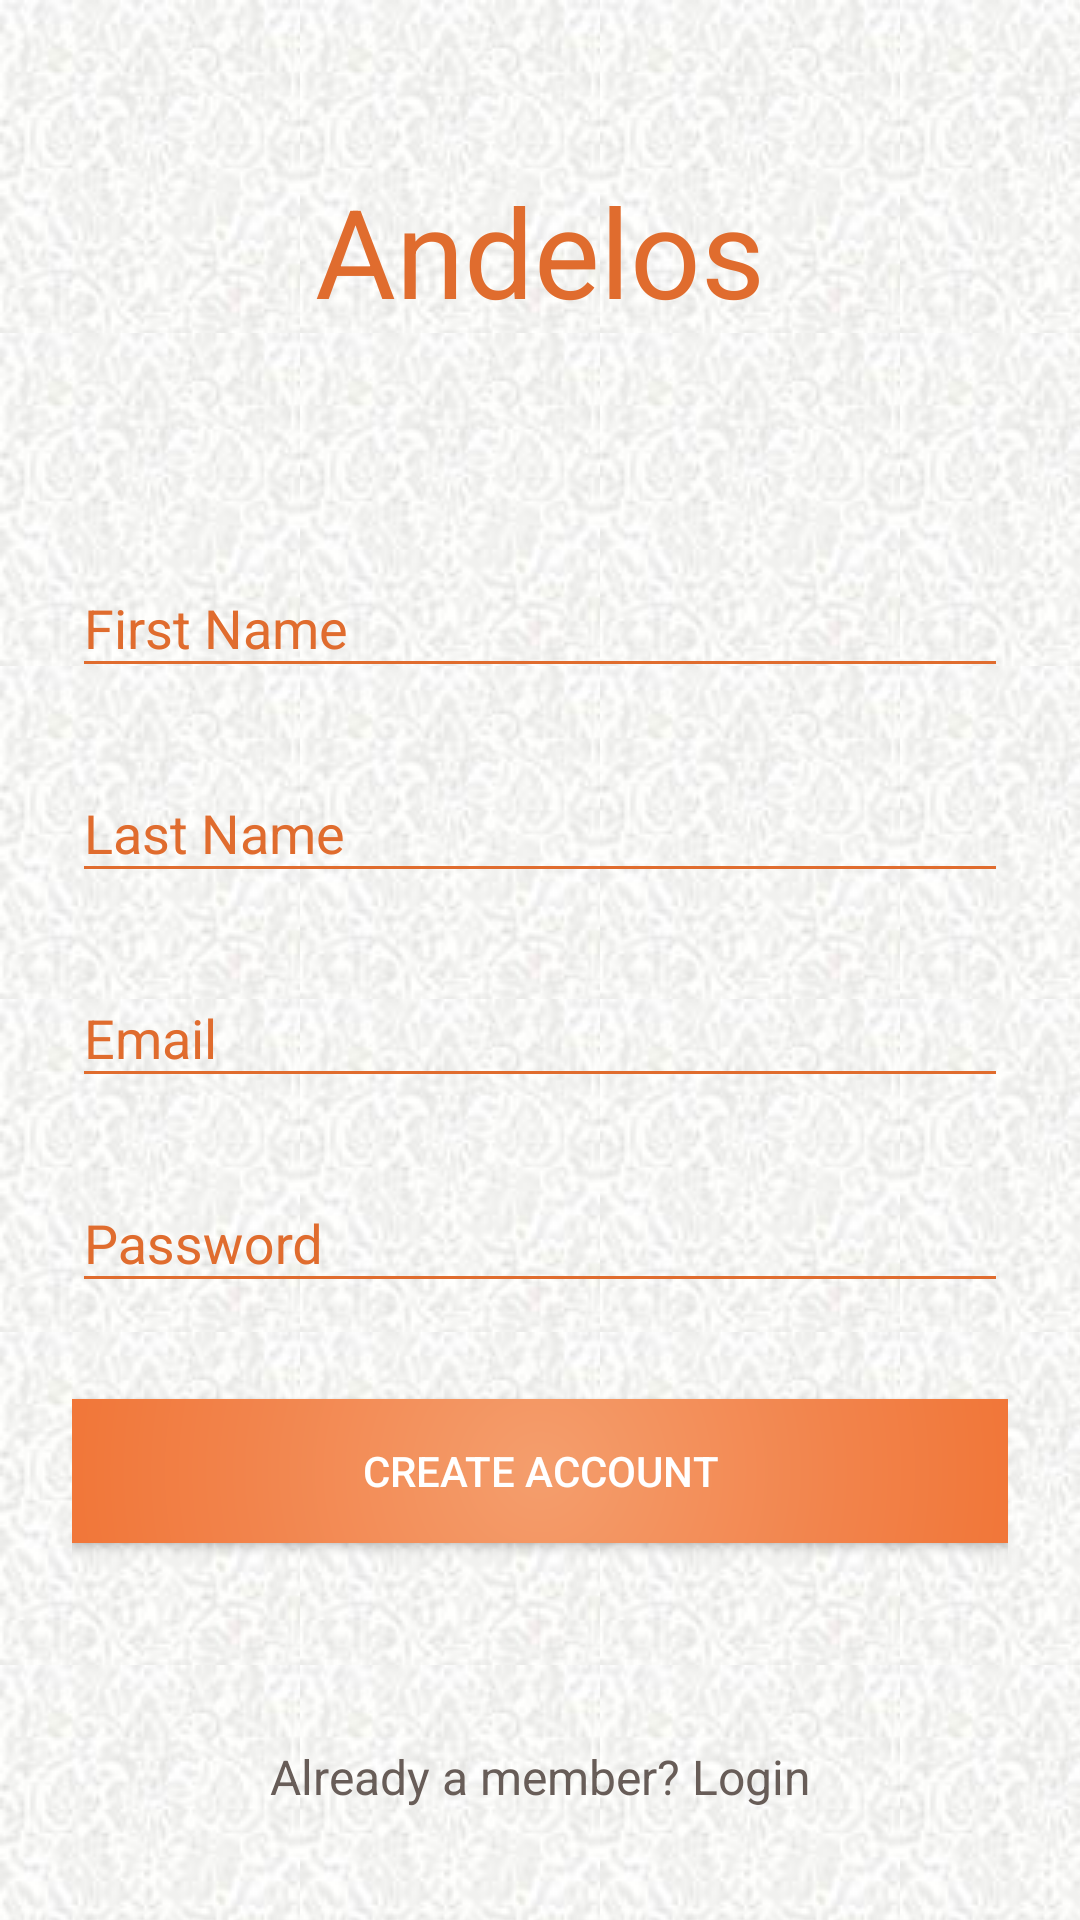

Layout XML and referenced resources for this Android screen:
<!-- AndroidManifest.xml: activity theme AppTheme.Login -->
<!-- res/layout/activity_signup.xml -->
<?xml version="1.0" encoding="utf-8"?>
<ScrollView
    xmlns:android="http://schemas.android.com/apk/res/android"
    android:layout_width="fill_parent"
    android:layout_height="fill_parent"
    android:fillViewport="true"
    android:fitsSystemWindows="true">

    <LinearLayout
        android:orientation="vertical"
        android:layout_width="match_parent"
        android:layout_height="match_parent"
        android:paddingTop="56dp"
        android:paddingLeft="24dp"
        android:paddingRight="24dp"
        android:background="@drawable/backrepeat">

        <TextView
            android:id="@+id/txt_signupLogo"
            android:layout_width="wrap_content"
            android:layout_height="wrap_content"
            android:layout_marginBottom="10dp"
            android:layout_gravity="center_horizontal"
            android:text="@string/app_name"
            android:textSize="@dimen/LogoFontSize"
            android:textColor="@color/OrangeFontColor"/>

        <ProgressBar
            android:id="@+id/signup_progress"
            android:layout_width="wrap_content"
            android:layout_height="wrap_content"
            android:layout_gravity="center"
            android:visibility="invisible"/>
        
        <android.support.design.widget.TextInputLayout
            android:layout_width="match_parent"
            android:layout_height="wrap_content"
            android:layout_marginTop="8dp"
            android:layout_marginBottom="8dp">
            <EditText android:id="@+id/txt_signup_firstname"
                android:layout_width="match_parent"
                android:layout_height="wrap_content"
                android:hint="First Name"
                android:textColor="@color/DarkOrangeColor"/>
        </android.support.design.widget.TextInputLayout>

        <android.support.design.widget.TextInputLayout
            android:layout_width="match_parent"
            android:layout_height="wrap_content"
            android:layout_marginTop="8dp"
            android:layout_marginBottom="8dp">
            <EditText android:id="@+id/txt_signup_lastname"
                android:layout_width="match_parent"
                android:layout_height="wrap_content"
                android:hint="Last Name"
                android:textColor="@color/DarkOrangeColor"/>
        </android.support.design.widget.TextInputLayout>

        
        <android.support.design.widget.TextInputLayout
            android:layout_width="match_parent"
            android:layout_height="wrap_content"
            android:layout_marginTop="8dp"
            android:layout_marginBottom="8dp">
            <EditText android:id="@+id/txt_signup_email"
                android:layout_width="match_parent"
                android:layout_height="wrap_content"
                android:inputType="textEmailAddress"
                android:hint="Email"
                android:textColor="@color/DarkOrangeColor"/>
        </android.support.design.widget.TextInputLayout>

        
        <android.support.design.widget.TextInputLayout
            android:layout_width="match_parent"
            android:layout_height="wrap_content"
            android:layout_marginTop="8dp"
            android:layout_marginBottom="8dp">
            <EditText android:id="@+id/txt_signup_password"
                android:layout_width="match_parent"
                android:layout_height="wrap_content"
                android:inputType="textPassword"
                android:hint="Password"
                android:textColor="@color/DarkOrangeColor"/>
        </android.support.design.widget.TextInputLayout>

        
        <android.support.v7.widget.AppCompatButton
            android:id="@+id/btn_signup"
            android:layout_width="fill_parent"
            android:layout_height="wrap_content"
            android:layout_marginTop="24dp"
            android:layout_marginBottom="24dp"
            android:padding="12dp"
            android:text="@string/Register"
            android:background="@drawable/btn_login"/>

        <TextView android:id="@+id/txt_error_signUp"
            android:layout_width="fill_parent"
            android:layout_height="wrap_content"
            android:layout_marginBottom="24dp"
            android:gravity="center"
            android:textColor="@color/ErrorFontColor"/>

        <TextView android:id="@+id/link_login"
            android:layout_width="fill_parent"
            android:layout_height="wrap_content"
            android:layout_marginBottom="24dp"
            android:text="Already a member? Login"
            android:gravity="center"
            android:textSize="16dip"
            android:textColor="@color/DarkOrangeColor"/>



    </LinearLayout>
</ScrollView>
<!-- resources referenced by this layout -->
<resources>
  <color name="DarkOrangeColor">#685d58</color>
  <color name="ErrorFontColor">#ed0b04</color>
  <color name="OrangeFontColor">#e06c2e</color>
  <dimen name="LogoFontSize">20pt</dimen>
  <!-- drawable backrepeat (drawable) -->
  <?xml version="1.0" encoding="utf-8"?>
  <bitmap xmlns:android="http://schemas.android.com/apk/res/android"
      android:src="@drawable/bg100"
      android:tileMode="repeat">
  
  </bitmap>
  <!-- drawable btn_login (drawable-hdpi) -->
  <?xml version="1.0" encoding="utf-8"?>
  <shape xmlns:android="http://schemas.android.com/apk/res/android" >
     
      <gradient
  		 android:startColor="#f49e6d"
  		 android:centerColor="#f2834b"
  		android:endColor="#f06d2b"
  		 android:type="radial"
  		android:gradientRadius="200dp"></gradient>
  
  </shape>
  <string name="Register">Create Account</string>
  <string name="app_name">Andelos</string>
  <style name="AppTheme.Login" parent="Theme.AppCompat.NoActionBar">
          <item name="colorPrimary">@color/DialogBGColor</item>
          <item name="colorPrimaryDark">@color/DarkOrangeColor</item>
          <item name="colorAccent">@color/DialogBGColor</item>
          <item name="colorControlNormal">@color/OrangeFontColor</item>
          <item name="colorControlActivated">@color/ActiveControlFontColor</item>
          <item name="android:textColorHint">@color/OrangeFontColor</item>
          <item name="colorButtonNormal">@color/OrangeFontColor</item>
  
      </style>
  <!-- drawable bg100: jpg bitmap (drawable, 12268 bytes) -->
  <color name="DialogBGColor">#edeff0</color>
  <color name="ActiveControlFontColor">#866f64</color>
</resources>
